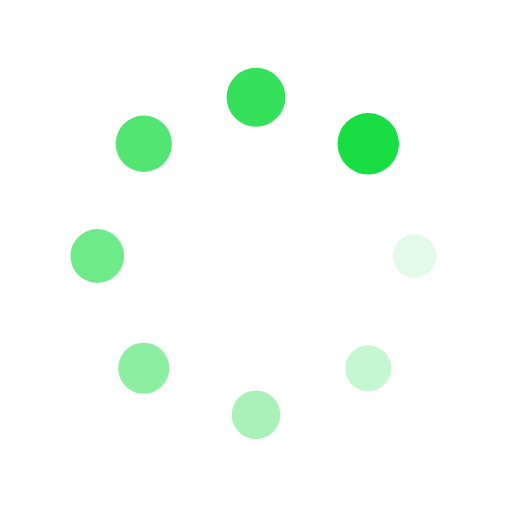
t = 0.00 s
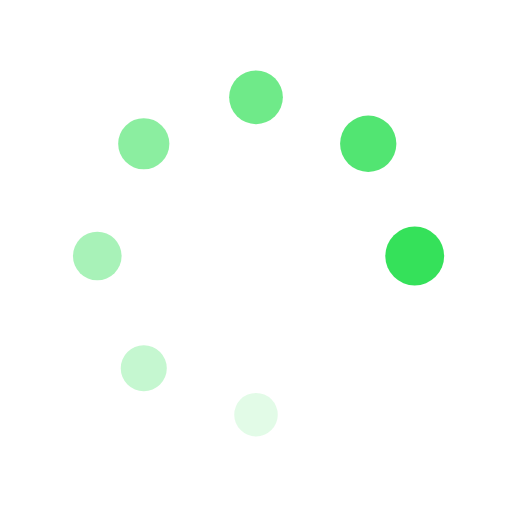
t = 0.26 s
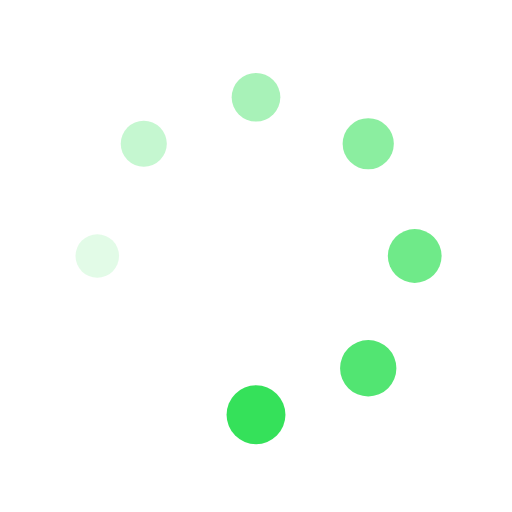
t = 0.51 s
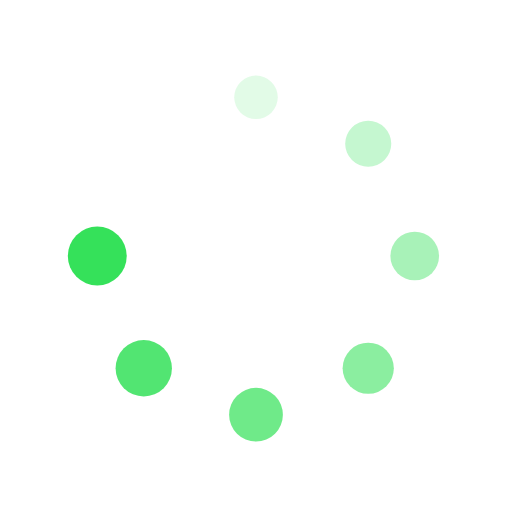
t = 0.77 s

The animated SVG that drew these frames (rendered in a browser with its animation timeline set to each time). Animation: 16 SMIL elements (animate=8,animateTransform=8); one cycle of 1.02 s, repeats indefinitely.

<?xml version="1.0" encoding="utf-8"?>
<svg xmlns="http://www.w3.org/2000/svg" xmlns:xlink="http://www.w3.org/1999/xlink" style="margin: auto; background: none; display: block; shape-rendering: auto;" width="204px" height="204px" viewBox="0 0 100 100" preserveAspectRatio="xMidYMid">
<g transform="translate(81,50)">
<g transform="rotate(0)">
<circle cx="0" cy="0" r="4" fill="#18dd43" fill-opacity="1">
  <animateTransform attributeName="transform" type="scale" begin="-0.8928571428571429s" values="1.5 1.5;1 1" keyTimes="0;1" dur="1.0204081632653061s" repeatCount="indefinite"></animateTransform>
  <animate attributeName="fill-opacity" keyTimes="0;1" dur="1.0204081632653061s" repeatCount="indefinite" values="1;0" begin="-0.8928571428571429s"></animate>
</circle>
</g>
</g><g transform="translate(71.92031021678298,71.92031021678298)">
<g transform="rotate(45)">
<circle cx="0" cy="0" r="4" fill="#18dd43" fill-opacity="0.875">
  <animateTransform attributeName="transform" type="scale" begin="-0.7653061224489796s" values="1.5 1.5;1 1" keyTimes="0;1" dur="1.0204081632653061s" repeatCount="indefinite"></animateTransform>
  <animate attributeName="fill-opacity" keyTimes="0;1" dur="1.0204081632653061s" repeatCount="indefinite" values="1;0" begin="-0.7653061224489796s"></animate>
</circle>
</g>
</g><g transform="translate(50,81)">
<g transform="rotate(90)">
<circle cx="0" cy="0" r="4" fill="#18dd43" fill-opacity="0.75">
  <animateTransform attributeName="transform" type="scale" begin="-0.6377551020408163s" values="1.5 1.5;1 1" keyTimes="0;1" dur="1.0204081632653061s" repeatCount="indefinite"></animateTransform>
  <animate attributeName="fill-opacity" keyTimes="0;1" dur="1.0204081632653061s" repeatCount="indefinite" values="1;0" begin="-0.6377551020408163s"></animate>
</circle>
</g>
</g><g transform="translate(28.079689783217027,71.92031021678298)">
<g transform="rotate(135)">
<circle cx="0" cy="0" r="4" fill="#18dd43" fill-opacity="0.625">
  <animateTransform attributeName="transform" type="scale" begin="-0.5102040816326531s" values="1.5 1.5;1 1" keyTimes="0;1" dur="1.0204081632653061s" repeatCount="indefinite"></animateTransform>
  <animate attributeName="fill-opacity" keyTimes="0;1" dur="1.0204081632653061s" repeatCount="indefinite" values="1;0" begin="-0.5102040816326531s"></animate>
</circle>
</g>
</g><g transform="translate(19,50.00000000000001)">
<g transform="rotate(180)">
<circle cx="0" cy="0" r="4" fill="#18dd43" fill-opacity="0.5">
  <animateTransform attributeName="transform" type="scale" begin="-0.3826530612244898s" values="1.5 1.5;1 1" keyTimes="0;1" dur="1.0204081632653061s" repeatCount="indefinite"></animateTransform>
  <animate attributeName="fill-opacity" keyTimes="0;1" dur="1.0204081632653061s" repeatCount="indefinite" values="1;0" begin="-0.3826530612244898s"></animate>
</circle>
</g>
</g><g transform="translate(28.07968978321702,28.079689783217027)">
<g transform="rotate(225)">
<circle cx="0" cy="0" r="4" fill="#18dd43" fill-opacity="0.375">
  <animateTransform attributeName="transform" type="scale" begin="-0.25510204081632654s" values="1.5 1.5;1 1" keyTimes="0;1" dur="1.0204081632653061s" repeatCount="indefinite"></animateTransform>
  <animate attributeName="fill-opacity" keyTimes="0;1" dur="1.0204081632653061s" repeatCount="indefinite" values="1;0" begin="-0.25510204081632654s"></animate>
</circle>
</g>
</g><g transform="translate(49.99999999999999,19)">
<g transform="rotate(270)">
<circle cx="0" cy="0" r="4" fill="#18dd43" fill-opacity="0.25">
  <animateTransform attributeName="transform" type="scale" begin="-0.12755102040816327s" values="1.5 1.5;1 1" keyTimes="0;1" dur="1.0204081632653061s" repeatCount="indefinite"></animateTransform>
  <animate attributeName="fill-opacity" keyTimes="0;1" dur="1.0204081632653061s" repeatCount="indefinite" values="1;0" begin="-0.12755102040816327s"></animate>
</circle>
</g>
</g><g transform="translate(71.92031021678297,28.07968978321702)">
<g transform="rotate(315)">
<circle cx="0" cy="0" r="4" fill="#18dd43" fill-opacity="0.125">
  <animateTransform attributeName="transform" type="scale" begin="0s" values="1.5 1.5;1 1" keyTimes="0;1" dur="1.0204081632653061s" repeatCount="indefinite"></animateTransform>
  <animate attributeName="fill-opacity" keyTimes="0;1" dur="1.0204081632653061s" repeatCount="indefinite" values="1;0" begin="0s"></animate>
</circle>
</g>
</g>
<!-- [ldio] generated by https://loading.io/ --></svg>
